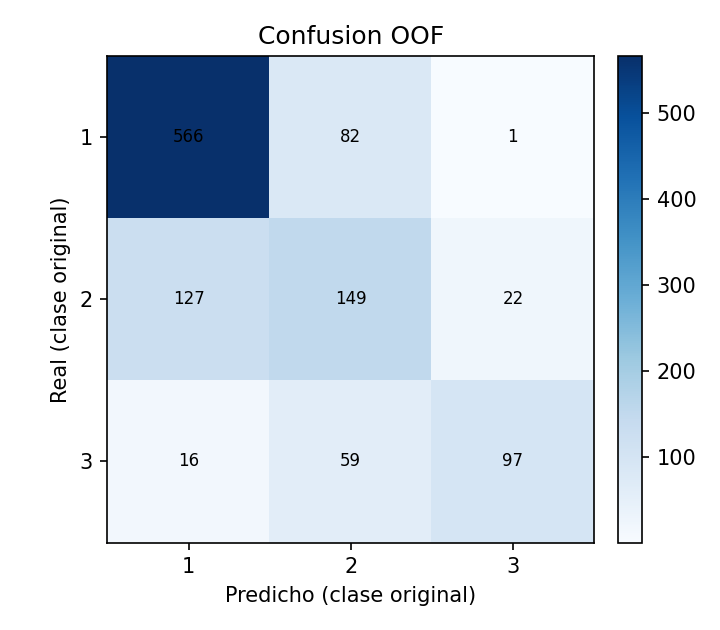

The file beside this chart, header and first rows:
real, 1, 2, 3
1, 566, 82, 1
2, 127, 149, 22
3, 16, 59, 97
